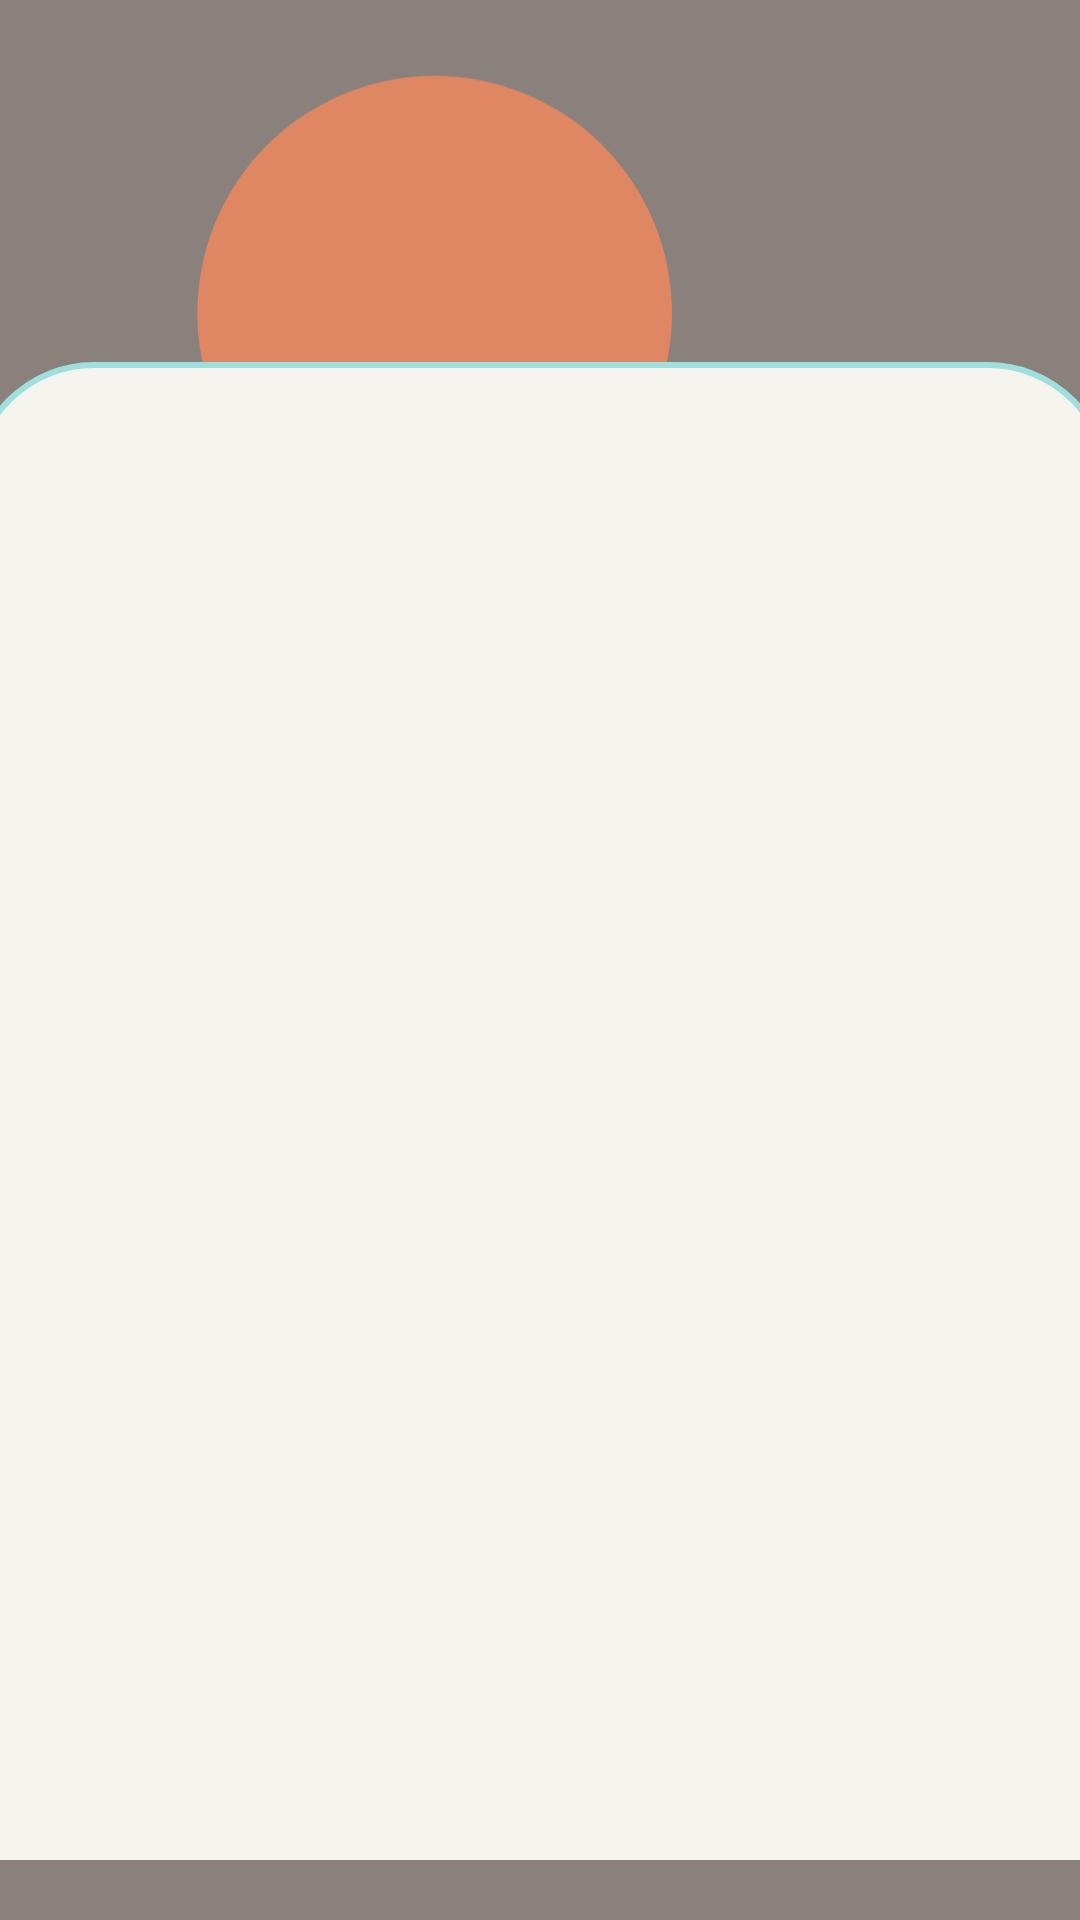

Here is an Android app screen rendered from its layout file. Give the layout XML and the strings, colors and styles it references.
<!-- AndroidManifest.xml: application theme Theme.Freet -->
<!-- res/layout/activity_login.xml -->
<?xml version="1.0" encoding="utf-8"?>
<androidx.constraintlayout.widget.ConstraintLayout xmlns:android="http://schemas.android.com/apk/res/android"
    xmlns:app="http://schemas.android.com/apk/res-auto"
    xmlns:tools="http://schemas.android.com/tools"
    android:layout_width="match_parent"
    android:layout_height="match_parent"
    android:background="@color/grey"
    tools:context=".Login">


    <ImageView
        android:id="@+id/myImageView"
        android:layout_width="178dp"
        android:layout_height="181dp"
        android:layout_marginTop="4dp"
        android:layout_marginEnd="136dp"
        android:src="@drawable/circle_shape"
        app:layout_constraintEnd_toEndOf="parent"
        app:layout_constraintTop_toTopOf="parent" />

    <androidx.constraintlayout.widget.ConstraintLayout
        android:id="@+id/constraintLayout"
        android:layout_width="380dp"
        android:layout_height="0dp"
        android:layout_marginBottom="20dp"
        app:layout_constraintBottom_toBottomOf="parent"
        app:layout_constraintEnd_toEndOf="parent"
        app:layout_constraintHeight_percent=".78"
        app:layout_constraintStart_toStartOf="parent"
        app:layout_constraintTop_toTopOf="parent"
        app:layout_constraintVertical_bias="1">

        <androidx.viewpager2.widget.ViewPager2
            android:id="@+id/view_pager"
            android:layout_width="match_parent"
            android:layout_height="630dp"
            app:layout_constraintBottom_toBottomOf="parent"
            app:layout_constraintEnd_toEndOf="parent"
            app:layout_constraintStart_toStartOf="parent"
            app:layout_constraintTop_toTopOf="parent"
            app:layout_constraintVertical_bias="0"
            android:background="@drawable/viewpager_bkg"/>

        <com.google.android.material.tabs.TabLayout
            android:id="@+id/tab_layout"
            android:layout_width="match_parent"
            android:layout_height="60dp"
            app:layout_constraintBottom_toBottomOf="parent"
            app:layout_constraintEnd_toEndOf="parent"
            app:layout_constraintStart_toStartOf="parent"
            app:layout_constraintTop_toTopOf="parent"
            app:layout_constraintVertical_bias="0"
            android:background="@drawable/tab_bkg"/>

    </androidx.constraintlayout.widget.ConstraintLayout>

</androidx.constraintlayout.widget.ConstraintLayout>
<!-- resources referenced by this layout -->
<resources>
  <color name="grey">#8a817c</color>
  <!-- drawable circle_shape (drawable) -->
  <vector xmlns:android="http://schemas.android.com/apk/res/android"
      android:width="90dp"
      android:height="90dp"
      android:viewportWidth="90.0"
      android:viewportHeight="90.0">
      <path
          android:fillColor="#DF8663"
          android:pathData="M50,50 L50,10 A40,40 0 0,1 90,50 A40,40 0 0,1 50,90 A40,40 0 0,1 10,50 A40,40 0 0,1 50,10 Z" />
  </vector>
  <!-- drawable viewpager_bkg (drawable) -->
  <?xml version="1.0" encoding="utf-8"?>
  <shape xmlns:android="http://schemas.android.com/apk/res/android"
      android:shape="rectangle">
      <solid
          android:color="@color/white"/>
      <corners
          android:radius="40dp"/>
      <stroke
          android:color="@color/blue"
          android:width="2dp"/>
  </shape>
  <style name="Theme.Freet" parent="Base.Theme.Freet" />
  <color name="white">#f4f3ee</color>
  <color name="blue">#9fe0de</color>
  <style name="Base.Theme.Freet" parent="Theme.Material3.DayNight.NoActionBar">
          <item name="colorPrimary">@color/blue</item>
          <item name="colorPrimaryDark">@color/blueDark</item>
          <item name="colorAccent">@color/silver</item>
      </style>
  <color name="blueDark">#669593</color>
  <color name="silver">#bcb8b1</color>
</resources>
